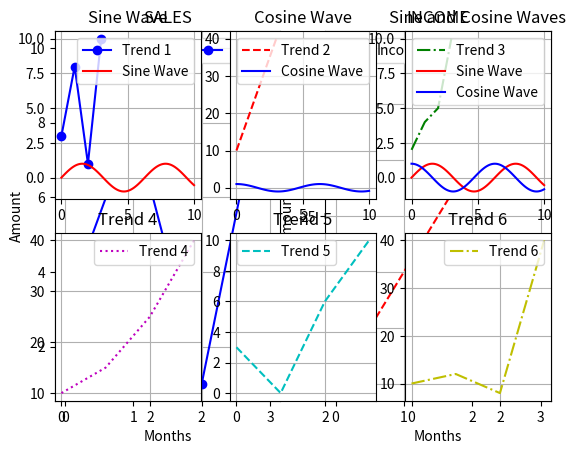

Here is the Python script that generated this plot:
import numpy as np
import matplotlib.pyplot as plt

# 1. SALES Plot (1x2 grid)
x = np.array([0, 1, 2, 3])
y = np.array([3, 8, 1, 10])

# Create 1x2 grid, select the first subplot
plt.subplot(1, 2, 1)
plt.plot(x, y, 'bo-', label='Sales')  # Blue solid line with markers
plt.title("SALES")
plt.xlabel("Months")
plt.ylabel("Amount")
plt.grid(True)
plt.legend(loc='upper right')

# Create 1x2 grid, select the second subplot
x = np.array([0, 1, 2, 3])
y = np.array([10, 20, 30, 40])

plt.subplot(1, 2, 2)
plt.plot(x, y, 'r--', label='Income')  # Red dashed line
plt.title("INCOME")
plt.xlabel("Months")
plt.ylabel("Amount")
plt.grid(True)
plt.legend(loc='upper left')

# Show Sales and Income plots
plt.show()

# 2. DATA TRENDS Plot (2x3 grid)
# Create 2x3 grid, select the first subplot
x = np.array([0, 1, 2, 3])
y = np.array([3, 8, 1, 10])
plt.subplot(2, 3, 1)
plt.plot(x, y, 'b-o', label='Trend 1')
plt.title("Trend 1")
plt.grid(True)
plt.legend(loc='upper right')

# Create 2x3 grid, select the second subplot
x = np.array([0, 1, 2, 3])
y = np.array([10, 20, 30, 40])
plt.subplot(2, 3, 2)
plt.plot(x, y, 'r--', label='Trend 2')
plt.title("Trend 2")
plt.grid(True)
plt.legend(loc='upper left')

# Create 2x3 grid, select the third subplot
x = np.array([0, 1, 2, 3])
y = np.array([2, 4, 5, 10])
plt.subplot(2, 3, 3)
plt.plot(x, y, 'g-.', label='Trend 3')
plt.title("Trend 3")
plt.grid(True)
plt.legend(loc='upper right')

# Create 2x3 grid, select the fourth subplot
x = np.array([0, 1, 2, 3])
y = np.array([10, 15, 25, 40])
plt.subplot(2, 3, 4)
plt.plot(x, y, 'm:', label='Trend 4')
plt.title("Trend 4")
plt.grid(True)
plt.legend(loc='upper right')

# Create 2x3 grid, select the fifth subplot
x = np.array([0, 1, 2, 3])
y = np.array([3, 0, 6, 10])
plt.subplot(2, 3, 5)
plt.plot(x, y, 'c--', label='Trend 5')
plt.title("Trend 5")
plt.grid(True)
plt.legend(loc='upper left')

# Create 2x3 grid, select the sixth subplot
x = np.array([0, 1, 2, 3])
y = np.array([10, 12, 8, 40])
plt.subplot(2, 3, 6)
plt.plot(x, y, 'y-.', label='Trend 6')
plt.title("Trend 6")
plt.grid(True)
plt.legend(loc='upper right')

# Show Data Trends plot
plt.show()

# 3. SINE and COSINE Plot (2x3 grid)
# Create 2x3 grid, select the first subplot
x = np.linspace(0, 10, 100)
y_sin = np.sin(x)
y_cos = np.cos(x)

plt.subplot(2, 3, 1)
plt.plot(x, y_sin, 'r-', label='Sine Wave')
plt.title("Sine Wave")
plt.grid(True)
plt.legend(loc='upper right')

# Create 2x3 grid, select the second subplot
plt.subplot(2, 3, 2)
plt.plot(x, y_cos, 'b-', label='Cosine Wave')
plt.title("Cosine Wave")
plt.grid(True)
plt.legend(loc='upper right')

# Create 2x3 grid, select the third subplot
plt.subplot(2, 3, 3)
plt.plot(x, y_sin, 'r-', label='Sine Wave')
plt.plot(x, y_cos, 'b-', label='Cosine Wave')
plt.title("Sine and Cosine Waves")
plt.grid(True)
plt.legend(loc='upper right')

# Show Sine and Cosine plot
plt.show()
